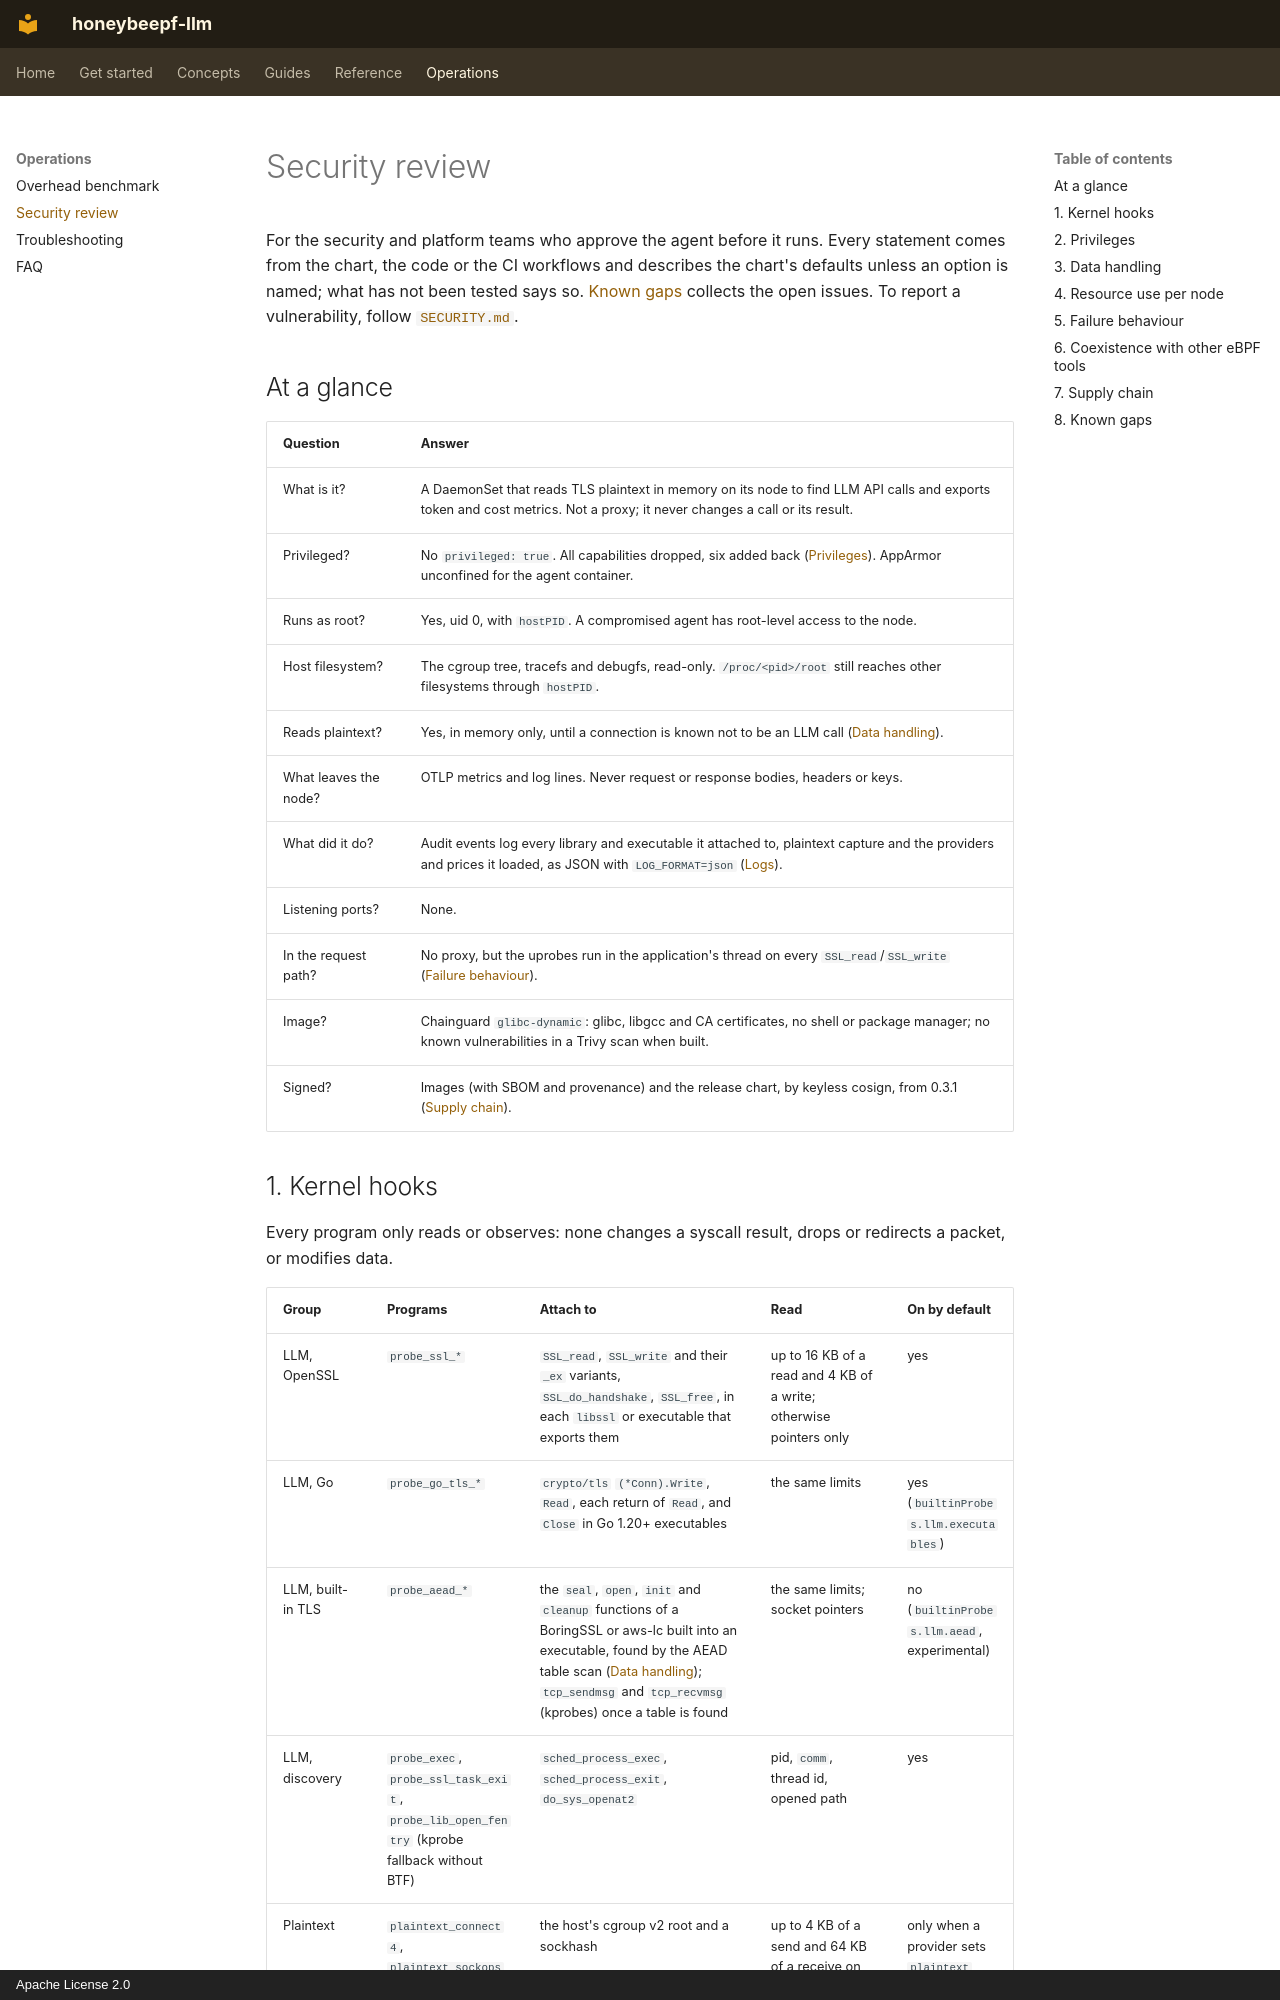

repository: honeybee-studio/honeybeepf-llm · page: security-review/index.html · generator: mkdocs · copyright: Apache License 2.0

# Security review

For the security and platform teams who approve the agent before it runs. Every statement comes from the chart, the
code or the CI workflows and describes the chart's defaults unless an option is named; what has not been tested says so.
[Known gaps](#8-known-gaps) collects the open issues. To report a vulnerability, follow
[`SECURITY.md`](https://github.com/honeybee-studio/honeybeepf-llm/blob/main/SECURITY.md).

## At a glance

| Question | Answer |
|---|---|
| What is it? | A DaemonSet that reads TLS plaintext in memory on its node to find LLM API calls and exports token and cost metrics. Not a proxy; it never changes a call or its result. |
| Privileged? | No `privileged: true`. All capabilities dropped, six added back ([Privileges](#2-privileges)). AppArmor unconfined for the agent container. |
| Runs as root? | Yes, uid 0, with `hostPID`. A compromised agent has root-level access to the node. |
| Host filesystem? | The cgroup tree, tracefs and debugfs, read-only. `/proc/<pid>/root` still reaches other filesystems through `hostPID`. |
| Reads plaintext? | Yes, in memory only, until a connection is known not to be an LLM call ([Data handling](#3-data-handling)). |
| What leaves the node? | OTLP metrics and log lines. Never request or response bodies, headers or keys. |
| What did it do? | Audit events log every library and executable it attached to, plaintext capture and the providers and prices it loaded, as JSON with `LOG_FORMAT=json` ([Logs](guides/logs.md)). |
| Listening ports? | None. |
| In the request path? | No proxy, but the uprobes run in the application's thread on every `SSL_read`/`SSL_write` ([Failure behaviour](#5-failure-behaviour)). |
| Image? | Chainguard `glibc-dynamic`: glibc, libgcc and CA certificates, no shell or package manager; no known vulnerabilities in a Trivy scan when built. |
| Signed? | Images (with SBOM and provenance) and the release chart, by keyless cosign, from 0.3.1 ([Supply chain](#7-supply-chain)). |
